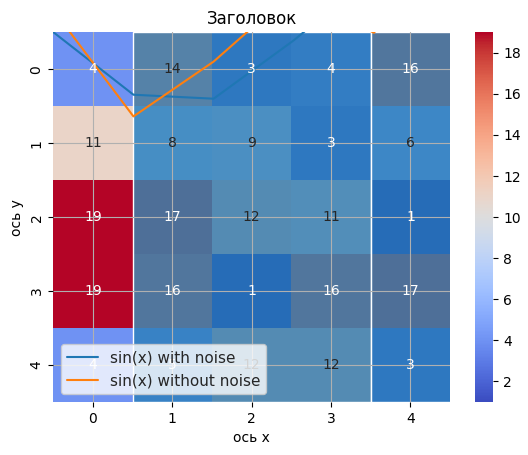

Here is the Python script that generated this plot:
import matplotlib.pyplot as plt
import numpy as np
import seaborn as sns

# Создаем матрицу заполненную случайными значениями
arr = np.array(np.random.randint(1, 20, (5, 5)))
print(arr)

# Решение СЛАУ
# 2x + 5y = 1
# x - 10y = 3
M1 = np.array([[2., 5.], [1., -10.]])  # Матрица (левая часть системы)
v1 = np.array([1., 3.])  # Вектор (правая часть системы)

print(np.linalg.solve(M1, v1))  # Ответом будет [1 -0.2]

# Построим тепловую карту на основе случайной матрицы
sns.heatmap(arr, annot=True, cmap='coolwarm')
plt.show()

# Гистограмма разбивает плоский(одномерный массив, flatten) на несколько интервалов(bins).
# Интервалы на горизонтальной оси,
# над каждым интервалом рисуется прямоугольник - обозначающий количество элементов попавших в этот интервал.
# Количество элементов - вертикальная ось
# Построим гистограмму на основе случайной матрицы
# sns.histplot(arr, x = None)
sns.set(color_codes=True)
sns.set(style="white", palette="muted")
sns.histplot(arr.flatten())
plt.show()

# Построим график с шумом
noise = np.random.normal(0, 0.5, 100)
X = np.linspace(0, 100, 100)

Y = np.sin(X)
Y2 = np.sin(X) + noise
# print(X,Y,noise)

# for i in range(len(X)):
#    X[i] += noise[i]

plt.plot(X, Y, label='sin(x) with noise')

plt.plot(X, Y2, label='sin(x) without noise')
plt.xlabel('ось x')
plt.ylabel('ось y')
plt.title('Заголовок')
plt.grid(True)
plt.legend()
plt.show()
